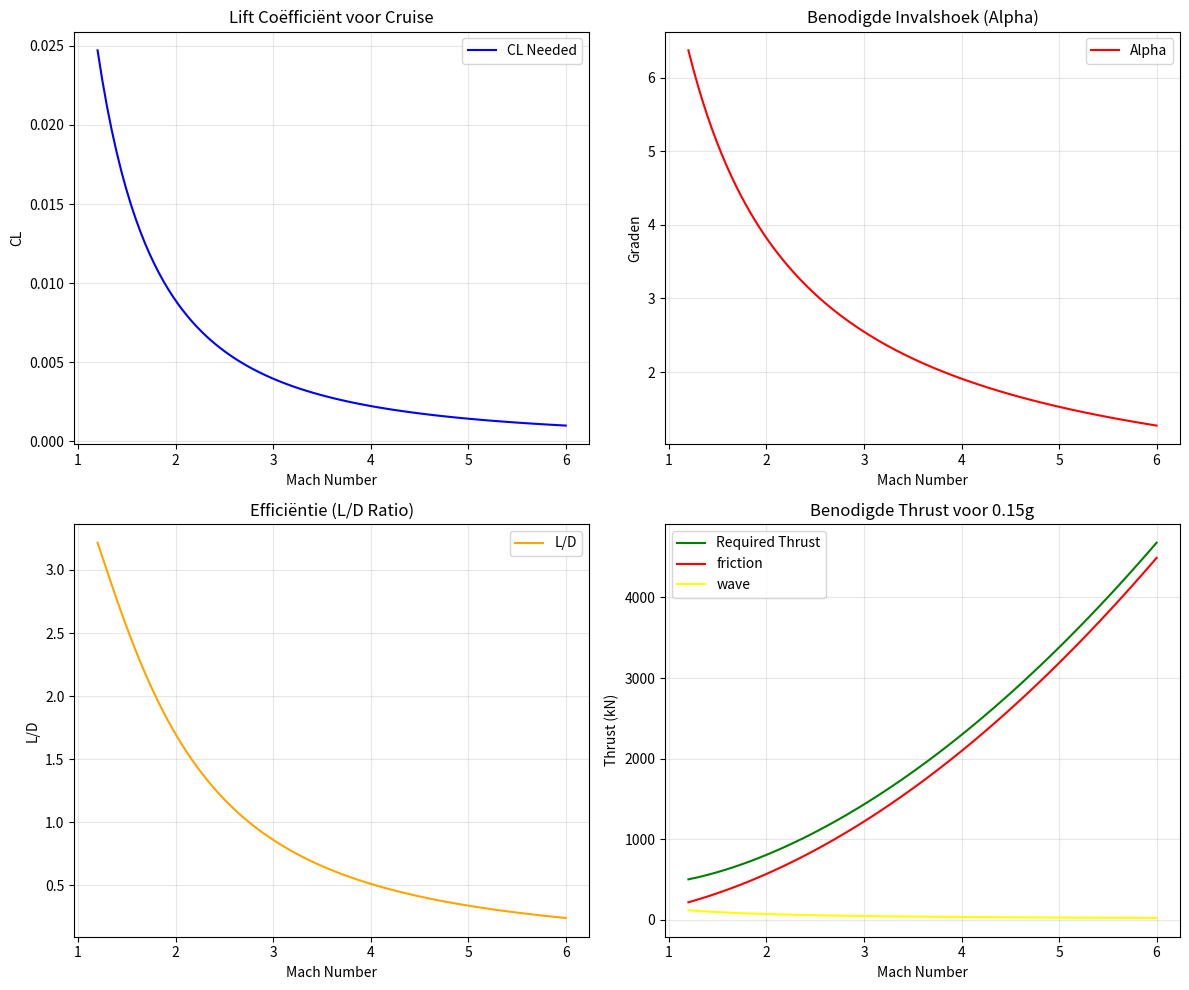

Recreate this plot in Python.
# -*- coding: utf-8 -*-
"""
Created on Mon May 11 12:33:45 2026

@author: SID-DRW
"""

import numpy as np
import matplotlib.pyplot as plt

# --- 1. Input Data & Constanten ---
W_TOG = 111389.645     # Massa (kg)
S_PLAN = 425.682       # Vleugeloppervlak (m2)
S_WET = 1188.937       # Nat oppervlak (m2)
MAC = 21.0             # Gemiddelde koorde (m)
IF = 1.05              # Interference factor (+5%)
ACCEL_G = 0.15         # Doelversnelling (g)
G = 9.81

# Mach range voor de simulatie
mach_range = np.linspace(1.2, 6.0, 100)

# --- 2. Hulpfuncties ---

def get_atmosphere(alt_m):
    """Berekent rho en T op basis van ISA model tot 40km."""
    if alt_m <= 11000:
        T = 288.15 - 0.0065 * alt_m
        rho = 1.225 * (T / 288.15)**4.256
    elif alt_m <= 25000:
        T = 216.65
        rho = 0.3639 * np.exp(-0.000157 * (alt_m - 11000))
    else:
        T = 216.65 + 0.003 * (alt_m - 25000)
        rho = 0.0401 * (T / 216.65)**-11.388
    rho = 1.225
    T = 293
    return rho, T

def get_reynolds(rho, v, temp, chord):
    """Berekent Reynoldsgetal met Sutherland's viscositeit."""
    mu_0 = 1.7894e-5
    T_0 = 273.15
    S_suth = 110.4
    mu = mu_0 * (temp / T_0)**1.5 * (T_0 + S_suth) / (temp + S_suth)
    return (rho * v * chord) / mu

# --- 3. De Hoofdberekening (Loop door Mach nummers) ---
results = {'cl': [], 'cd': [], 'alpha': [], 'thrust': [], 'ld': [], "cdf": [], 'wave': []}

for M in mach_range:
    # Simulatie van klimprofiel: we klimmen lineair naar 40km
    current_alt = (M - 1.2) * (40000 / (5.0 - 1.2))
    rho, T = get_atmosphere(current_alt)
    a = np.sqrt(1.4 * 287 * T)
    V = M * a
    
    # A. Benodigde CL voor Lift = Gewicht
    cl_needed = (W_TOG * G) / (0.5 * rho * V**2 * S_PLAN)
    
    # B. Bereken Alpha en Wave Drag (Schakelen tussen regimes)
    #if M <= 3.0:
        # Supersonisch (Ackeret)
        #beta = np.sqrt(M**2 - 1)
        #alpha_rad = (cl_needed * beta) / 4
        #cd_wave = (4 * alpha_rad**2) / beta
    #else:
        # Hypersonisch (Newtonian)
        # Cl = 2 * sin^2(alpha) -> benadering alpha = sqrt(Cl/2)
    alpha_rad = np.sqrt(cl_needed / 2)
    cd_wave = 2 * np.sin(alpha_rad)**3
        
    # C. Wrijving (Jouw Schlichting berekening maar dan dynamisch)
    Re_dyn = get_reynolds(rho, V, T, MAC)
    cf = 0.455 / (np.log10(Re_dyn)**2.58)
    cd_f = cf * IF * (S_WET / S_PLAN)
    
    # D. Totaal en Thrust
    cd_total = cd_f + cd_wave
    drag_force = 0.5 * rho * V**2 * S_PLAN * cd_total
    thrust_req = drag_force + (W_TOG * ACCEL_G * G)
    
    # Opslaan
    results['cl'].append(cl_needed)
    results['cd'].append(cd_total)
    results['alpha'].append(np.degrees(alpha_rad))
    results['thrust'].append(thrust_req / 1000) # kN
    results['ld'].append(cl_needed / cd_total)
    results['cdf'].append( 0.5 * rho * V**2 * S_PLAN *cd_f/1000)
    results['wave'].append(0.5 * rho * V**2 * S_PLAN *cd_wave/1000)

# --- 4. Visualisatie ---
fig, axs = plt.subplots(2, 2, figsize=(12, 10))

axs[0, 0].plot(mach_range, results['cl'], color='blue', label='CL Needed')
axs[0, 0].set_title('Lift Coëfficiënt voor Cruise')
axs[0, 0].set_ylabel('CL')

axs[0, 1].plot(mach_range, results['alpha'], color='red', label='Alpha')
axs[0, 1].set_title('Benodigde Invalshoek (Alpha)')
axs[0, 1].set_ylabel('Graden')

axs[1, 0].plot(mach_range, results['ld'], color='orange', label='L/D')
axs[1, 0].set_title('Efficiëntie (L/D Ratio)')
axs[1, 0].set_ylabel('L/D')

axs[1, 1].plot(mach_range, results['thrust'], color='green', label='Required Thrust')
axs[1, 1].plot(mach_range, results['cdf'], color='red', label='friction')
axs[1, 1].plot(mach_range, results['wave'], color='yellow', label='wave')
axs[1, 1].set_title('Benodigde Thrust voor 0.15g')
axs[1, 1].set_ylabel('Thrust (kN)')

for ax in axs.flat:
    ax.set_xlabel('Mach Number')
    ax.grid(True, alpha=0.3)
    ax.legend()

plt.tight_layout()
plt.show()
